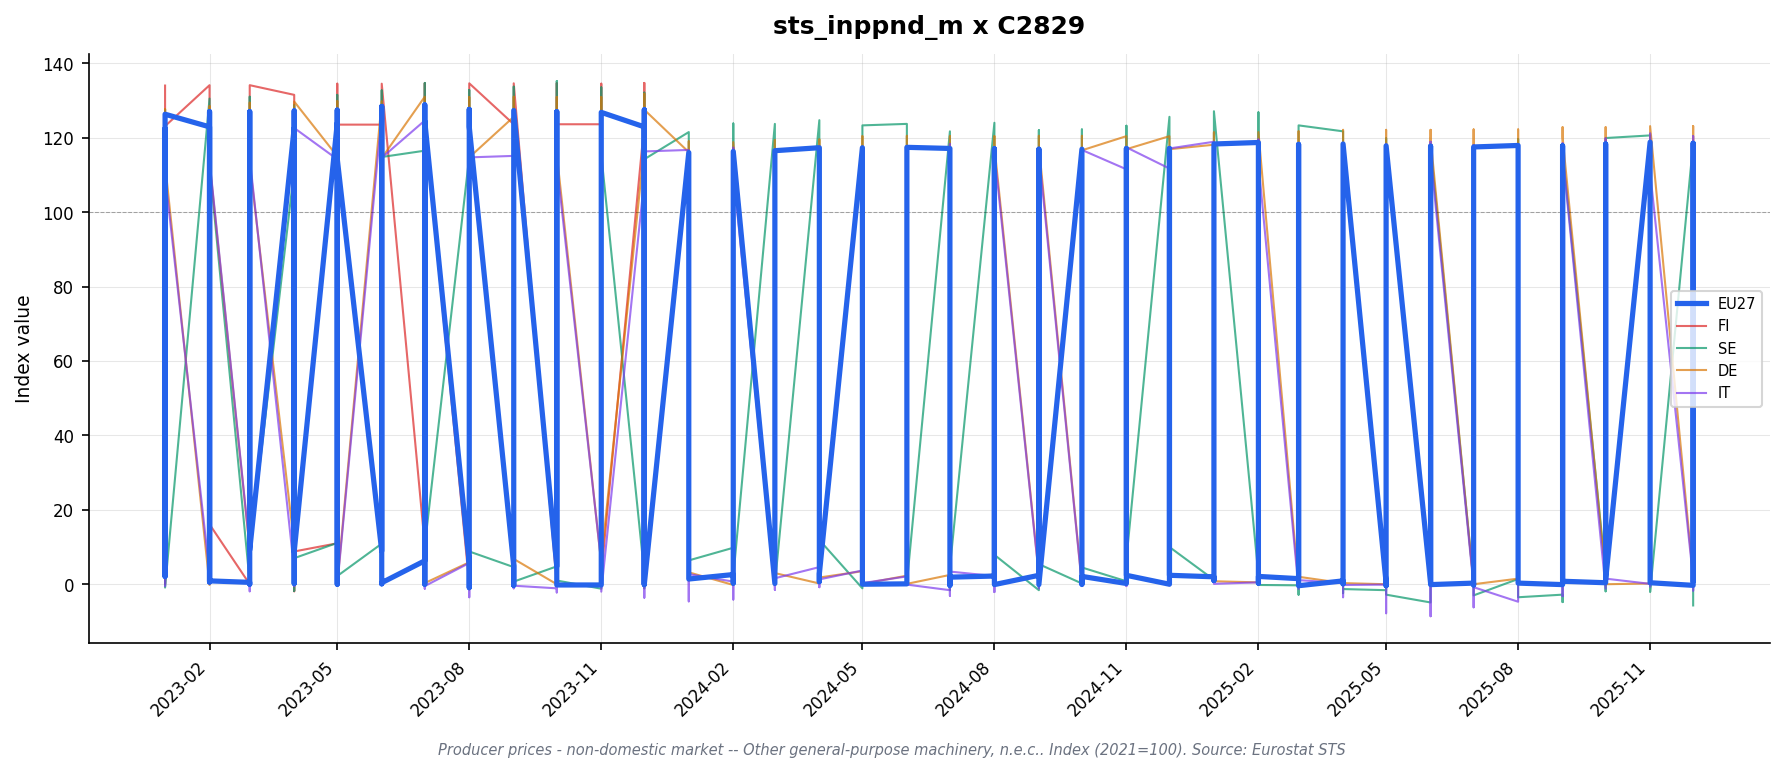

Source data for this figure (header and first rows):
freq, indic_bt, nace_r2, s_adj, unit, geo\TIME_PERIOD, 2023-01_value, 2023-01_flag, 2023-02_value, 2023-02_flag, 2023-03_value, 2023-03_flag, 2023-04_value, 2023-04_flag, 2023-05_value, 2023-05_flag, 2023-06_value, 2023-06_flag, 2023-07_value, 2023-07_flag, 2023-08_value, 2023-08_flag, 2023-09_value, 2023-09_flag
M, PRC_PRR_NDOM, C2829, NSA, I15, DE, 125.0, , 125.1, , 125.6, , 126.6, , 126.5, , 126.6, , 127.0, , 127.0, , 127.1, 
M, PRC_PRR_NDOM, C2829, NSA, I15, EA19, 122.0, , 122.8, , 123.1, , 123.7, , 123.7, , 124.2, , 124.3, , 124.0, , 123.7, 
M, PRC_PRR_NDOM, C2829, NSA, I15, EA20, 122.0, , 122.8, , 123.1, , 123.7, , 123.7, , 124.2, , 124.3, , 124.0, , 123.7, 
M, PRC_PRR_NDOM, C2829, NSA, I15, ES, 111.6, , 112.2, , 111.3, , 110.8, , 111.9, , 112.1, , 112.3, , 112.9, , 112.5, 
M, PRC_PRR_NDOM, C2829, NSA, I15, EU27_2020, 122.1, , 122.9, , 123.3, , 123.7, , 123.9, , 124.3, , 124.4, , 124.1, , 123.9, 
M, PRC_PRR_NDOM, C2829, NSA, I15, FI, 134.0, , 134.1, , 134.1, , 131.5, , 134.5, , 134.5, , 134.6, , 134.6, , 134.6, 
M, PRC_PRR_NDOM, C2829, NSA, I15, FR, 120.3, , 121.8, , 121.1, , 120.2, , 120.8, , 122.0, , 121.4, , 121.4, , 120.4, 
M, PRC_PRR_NDOM, C2829, NSA, I15, IT, 114.9, , 117.4, , 117.7, , 117.4, , 117.7, , 118.8, , 118.3, , 117.2, , 116.0, 
M, PRC_PRR_NDOM, C2829, NSA, I15, RO, , : @C, , : @C, , : @C, , : @C, , : @C, , : @C, , : @C, , : @C, , : @C
M, PRC_PRR_NDOM, C2829, NSA, I15, SE, 127.3, , 130.5, , 131.0, , 128.7, , 131.5, , 132.7, , 134.7, , 132.8, , 133.7, 
M, PRC_PRR_NDOM, C2829, NSA, I21, DE, 113.3, , 113.4, , 113.9, , 115.1, , 115.0, , 115.0, , 115.4, , 115.5, , 115.5, 
M, PRC_PRR_NDOM, C2829, NSA, I21, EA19, 112.5, , 113.4, , 113.7, , 114.2, , 114.3, , 114.7, , 114.8, , 114.5, , 114.1, 
M, PRC_PRR_NDOM, C2829, NSA, I21, EA20, 112.5, , 113.4, , 113.7, , 114.2, , 114.3, , 114.7, , 114.8, , 114.5, , 114.1, 
M, PRC_PRR_NDOM, C2829, NSA, I21, EA21, 112.5, , 113.4, , 113.7, , 114.2, , 114.3, , 114.7, , 114.8, , 114.5, , 114.1, 
M, PRC_PRR_NDOM, C2829, NSA, I21, ES, 111.0, , 111.6, , 110.7, , 110.2, , 111.3, , 111.5, , 111.7, , 112.3, , 111.9, 
M, PRC_PRR_NDOM, C2829, NSA, I21, EU27_2020, 112.4, , 113.4, , 113.7, , 114.1, , 114.3, , 114.8, , 114.9, , 114.5, , 114.2, 
M, PRC_PRR_NDOM, C2829, NSA, I21, FI, 123.1, , 123.2, , 123.2, , 120.8, , 123.5, , 123.5, , 123.6, , 123.6, , 123.6, 
M, PRC_PRR_NDOM, C2829, NSA, I21, FR, 110.0, , 111.4, , 110.7, , 110.0, , 110.5, , 111.6, , 111.0, , 111.0, , 110.2, 
M, PRC_PRR_NDOM, C2829, NSA, I21, IT, 111.4, , 113.9, , 114.2, , 113.8, , 114.2, , 115.3, , 114.7, , 113.6, , 112.5, 
M, PRC_PRR_NDOM, C2829, NSA, I21, NL, 112.0, , 112.0, , 111.9, , 112.5, , 112.7, , 112.6, , 113.2, , 113.2, , 113.2, 
M, PRC_PRR_NDOM, C2829, NSA, I21, RO, , : @C, , : @C, , : @C, , : @C, , : @C, , : @C, , : @C, , : @C, , : @C
M, PRC_PRR_NDOM, C2829, NSA, I21, SE, 110.1, , 112.8, , 113.4, , 111.4, , 113.8, , 114.8, , 116.5, , 114.9, , 115.7, 
M, PRC_PRR_NDOM, C2829, NSA, I21, TR, , : @C, , : @C, , : @C, , : @C, , : @C, , : @C, , : @C, , : @C, , : @C
M, PRC_PRR_NDOM, C2829, NSA, PCH_PRE, DE, 3.6, , 0.1, , 0.4, , 1.1, , -0.1, , 0.0, , 0.3, , 0.1, , 0.0, 
M, PRC_PRR_NDOM, C2829, NSA, PCH_PRE, EA19, 2.3, , 0.8, , 0.3, , 0.4, , 0.1, , 0.3, , 0.1, , -0.3, , -0.3, 
M, PRC_PRR_NDOM, C2829, NSA, PCH_PRE, EA20, 2.3, , 0.8, , 0.3, , 0.4, , 0.1, , 0.3, , 0.1, , -0.3, , -0.3, 
M, PRC_PRR_NDOM, C2829, NSA, PCH_PRE, EA21, 2.3, , 0.8, , 0.3, , 0.4, , 0.1, , 0.3, , 0.1, , -0.3, , -0.3, 
M, PRC_PRR_NDOM, C2829, NSA, PCH_PRE, ES, 0.2, , 0.5, , -0.8, , -0.5, , 1.0, , 0.2, , 0.2, , 0.5, , -0.4, 
M, PRC_PRR_NDOM, C2829, NSA, PCH_PRE, EU27_2020, 2.1, , 0.9, , 0.3, , 0.4, , 0.2, , 0.4, , 0.1, , -0.3, , -0.3, 
M, PRC_PRR_NDOM, C2829, NSA, PCH_PRE, FI, 0.1, , 0.1, , 0.0, , -1.9, , 2.2, , 0.0, , 0.1, , 0.0, , 0.0, 
M, PRC_PRR_NDOM, C2829, NSA, PCH_PRE, FR, 3.2, , 1.3, , -0.6, , -0.6, , 0.5, , 1.0, , -0.5, , 0.0, , -0.7, 
M, PRC_PRR_NDOM, C2829, NSA, PCH_PRE, IT, 0.3, , 2.2, , 0.3, , -0.4, , 0.4, , 1.0, , -0.5, , -1.0, , -1.0, 
M, PRC_PRR_NDOM, C2829, NSA, PCH_PRE, NL, 1.5, , 0.0, , -0.1, , 0.5, , 0.2, , -0.1, , 0.5, , 0.0, , 0.0, 
M, PRC_PRR_NDOM, C2829, NSA, PCH_PRE, RO, , : @C, , : @C, , : @C, , : @C, , : @C, , : @C, , : @C, , : @C, , : @C
M, PRC_PRR_NDOM, C2829, NSA, PCH_PRE, SE, -0.9, , 2.5, , 0.5, , -1.8, , 2.2, , 0.9, , 1.5, , -1.4, , 0.7, 
M, PRC_PRR_NDOM, C2829, NSA, PCH_PRE, TR, , : @C, , : @C, , : @C, , : @C, , : @C, , : @C, , : @C, , : @C, , : @C
M, PRC_PRR_NDOM, C2829, NSA, PCH_SM, DE, 9.7, , 9.5, , 9.3, , 9.3, , 8.8, , 8.3, , 7.0, , 6.6, , 6.1, 
M, PRC_PRR_NDOM, C2829, NSA, PCH_SM, EA19, 8.5, , 9.9, , 9.2, , 8.3, , 8.5, , 8.3, , 6.4, , 5.5, , 4.6, 
M, PRC_PRR_NDOM, C2829, NSA, PCH_SM, EA20, 8.5, , 9.9, , 9.2, , 8.3, , 8.5, , 8.3, , 6.4, , 5.5, , 4.6, 
M, PRC_PRR_NDOM, C2829, NSA, PCH_SM, EA21, 8.5, , 9.9, , 9.2, , 8.3, , 8.5, , 8.3, , 6.4, , 5.5, , 4.6, 
M, PRC_PRR_NDOM, C2829, NSA, PCH_SM, ES, 7.6, , 7.4, , 6.3, , 3.1, , 3.4, , 2.6, , 2.2, , 2.9, , 1.5, 
M, PRC_PRR_NDOM, C2829, NSA, PCH_SM, EU27_2020, 8.5, , 9.9, , 9.2, , 8.3, , 8.5, , 8.4, , 6.5, , 5.5, , 4.6, 
M, PRC_PRR_NDOM, C2829, NSA, PCH_SM, FI, 16.0, , 16.1, , 15.9, , 8.8, , 11.0, , 11.0, , 10.5, , 7.9, , 3.3, 
M, PRC_PRR_NDOM, C2829, NSA, PCH_SM, FR, 7.6, , 8.9, , 7.8, , 5.0, , 4.6, , 5.9, , 5.1, , 4.6, , 4.0, 
M, PRC_PRR_NDOM, C2829, NSA, PCH_SM, IT, 6.3, , 11.0, , 9.7, , 7.5, , 9.1, , 9.2, , 6.3, , 4.1, , 2.7, 
M, PRC_PRR_NDOM, C2829, NSA, PCH_SM, NL, 8.3, , 8.3, , 7.9, , 8.3, , 8.5, , 8.3, , 4.3, , 4.2, , 4.1, 
M, PRC_PRR_NDOM, C2829, NSA, PCH_SM, RO, , : @C, , : @C, , : @C, , : @C, , : @C, , : @C, , : @C, , : @C, , : @C
M, PRC_PRR_NDOM, C2829, NSA, PCH_SM, SE, 9.8, , 10.6, , 8.9, , 7.0, , 11.1, , 10.9, , 10.3, , 8.8, , 4.6, 
M, PRC_PRR_NDOM, C2829, NSA, PCH_SM, TR, , : @C, , : @C, , : @C, , : @C, , : @C, , : @C, , : @C, , : @C, , : @C
M, PRC_PRR_NDOM_EU, C2829, NSA, I15, DE, 127.7, , 128.5, , 129.4, , 129.7, , 129.8, , 129.8, , 131.0, , 130.9, , 131.0, 
M, PRC_PRR_NDOM_EU, C2829, NSA, I15, EA19, 126.3, , 127.0, , 127.0, , 127.2, , 127.4, , 128.4, , 128.8, , 127.6, , 127.3, 
M, PRC_PRR_NDOM_EU, C2829, NSA, I15, EA20, 126.3, , 127.0, , 127.0, , 127.2, , 127.4, , 128.4, , 128.8, , 127.6, , 127.3, 
M, PRC_PRR_NDOM_EU, C2829, NSA, I15, EU27_2020, 126.3, , 127.0, , 127.0, , 127.2, , 127.4, , 128.4, , 128.8, , 127.6, , 127.3, 
M, PRC_PRR_NDOM_EU, C2829, NSA, I15, FR, , : @C, , : @C, , : @C, , : @C, , : @C, , : @C, , : @C, , : @C, , : @C
M, PRC_PRR_NDOM_EU, C2829, NSA, I15, IT, 124.3, , 124.5, , 122.2, , 122.6, , 122.1, , 126.0, , 124.6, , 120.2, , 118.9, 
M, PRC_PRR_NDOM_EU, C2829, NSA, I21, DE, 114.3, , 115.1, , 115.9, , 116.2, , 116.3, , 116.3, , 117.5, , 117.4, , 117.4, 
M, PRC_PRR_NDOM_EU, C2829, NSA, I21, FR, , : @C, , : @C, , : @C, , : @C, , : @C, , : @C, , : @C, , : @C, , : @C
M, PRC_PRR_NDOM_EU, C2829, NSA, I21, IT, 115.2, , 115.4, , 113.2, , 113.6, , 113.1, , 116.8, , 115.4, , 111.4, , 110.2, 
M, PRC_PRR_NDOM_EU, C2829, NSA, I21, NL, 116.6, , 116.6, , 116.4, , 117.3, , 117.6, , 117.5, , 117.7, , 117.7, , 117.7, 
M, PRC_PRR_NDOM_EU, C2829, NSA, PCH_PRE, DE, 3.6, , 0.7, , 0.7, , 0.3, , 0.1, , 0.0, , 1.0, , -0.1, , 0.0, 
... 37 more rows
